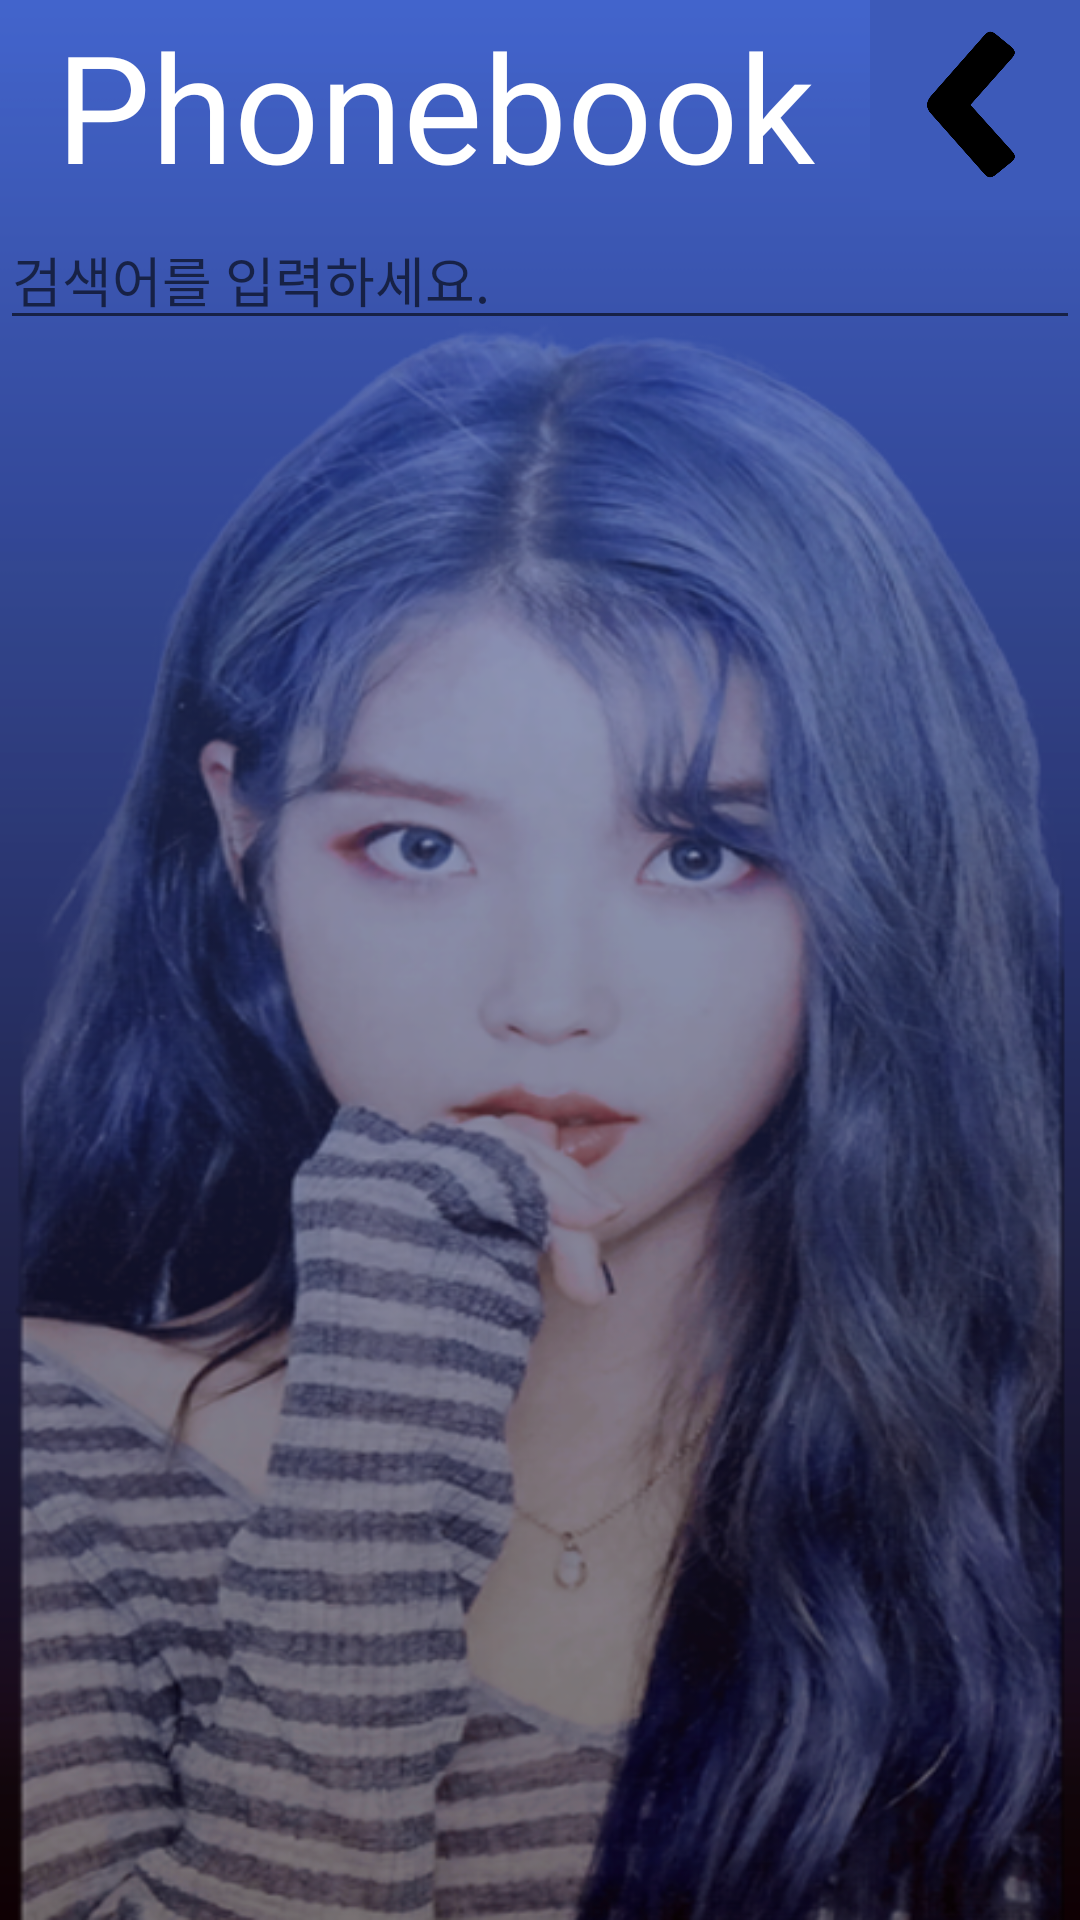

Layout XML and referenced resources for this Android screen:
<!-- AndroidManifest.xml: application theme Theme.MyApplication.NoActionBar -->
<!-- res/layout/phonebook.xml -->
<?xml version="1.0" encoding="utf-8"?>

<LinearLayout xmlns:android="http://schemas.android.com/apk/res/android"
    xmlns:app="http://schemas.android.com/apk/res-auto"
    xmlns:tools="http://schemas.android.com/tools"
    android:id="@+id/phonebook"
    android:layout_width="match_parent"
    android:layout_height="match_parent"
    android:background="@drawable/test"
    android:orientation="vertical"
    app:layout_behavior="@string/appbar_scrolling_view_behavior"
    tools:context="com.example.myapplication.PhoneActivity">

    <LinearLayout
        android:layout_width="match_parent"
        android:layout_height="70dp">
        <TextView
            android:textSize="50dp"
            android:textColor="@color/white"
            android:text="Phonebook"
            android:fontFamily="@font/yanolja"
            android:id="@+id/textView1"
            android:layout_width="wrap_content"
            android:layout_height="fill_parent"
            android:layout_weight="6"
            android:gravity="center"
            android:textAppearance="@style/TextAppearance.AppCompat.Display1" />
        <ImageButton
            android:id="@+id/btn_back1"
            android:layout_width="70dp"
            android:layout_height="70dp"
            android:layout_weight="0"
            android:background="#3d5ab9"
            android:scaleType="centerCrop"
            android:src="@drawable/back"/>
    </LinearLayout>
    
    <LinearLayout
        android:id="@+id/content1"
        android:layout_width="match_parent"
        android:layout_height="wrap_content"
        android:orientation="vertical">

        <EditText
            android:id="@+id/editSearch"
            android:textColor="@color/white"
            android:layout_width="match_parent"
            android:layout_height="wrap_content"

            android:hint="검색어를 입력하세요."/>

        <ListView
            android:id="@+id/listView1"
            android:textColor="@color/white"
            android:layout_width="match_parent"
            android:layout_height="wrap_content">
        </ListView>
    </LinearLayout>


</LinearLayout>
<!-- resources referenced by this layout -->
<resources>
  <color name="white">#FFFFFFFF</color>
  <!-- drawable back: png bitmap (drawable, 22090 bytes) -->
  <!-- drawable test: png bitmap (drawable, 400060 bytes) -->
  <style name="Theme.MyApplication.NoActionBar">
          <item name="windowActionBar">false</item>
          <item name="windowNoTitle">true</item>
      </style>
</resources>
